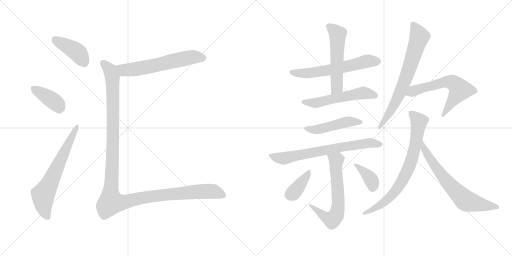
t = 0.00 s
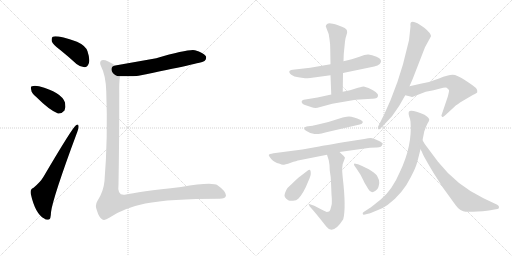
t = 2.54 s
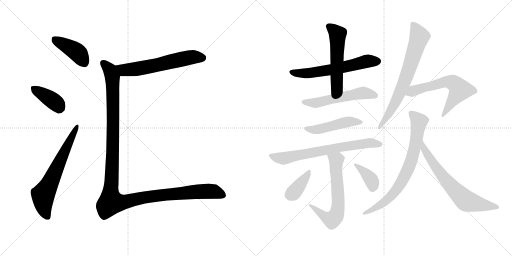
t = 5.07 s
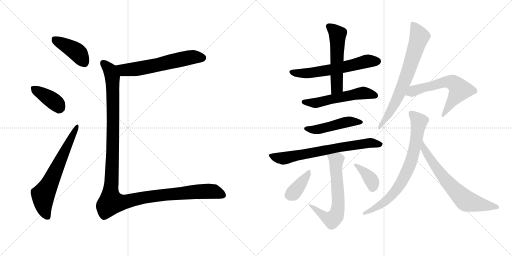
t = 7.61 s
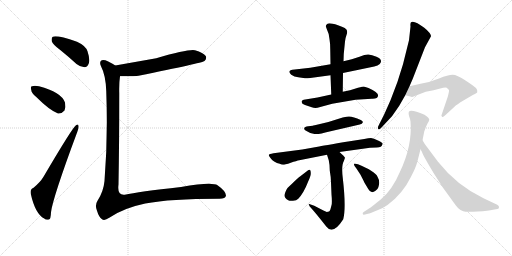
t = 10.14 s
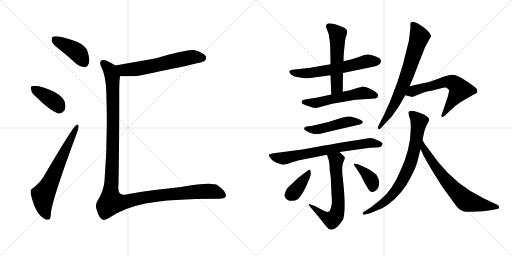
t = 12.68 s

The animated SVG that drew these frames (rendered in a browser with its animation timeline set to each time). Animation: 17 CSS @keyframes rules; one cycle of 12.68 s.

<svg version="1.1" viewBox="0 0 2048 1024" xmlns="http://www.w3.org/2000/svg">
  <g stroke="lightgray" stroke-dasharray="1,1" stroke-width="1" transform="scale(4, 4)">
    <line x1="0" y1="0" x2="256" y2="256"></line>
    <line x1="256" y1="0" x2="0" y2="256"></line>
    <line x1="128" y1="0" x2="128" y2="256"></line>
    <line x1="0" y1="128" x2="256" y2="128"></line>
    <line x1="256" y1="0" x2="512" y2="256"></line>
    <line x1="512" y1="0" x2="256" y2="256"></line>
    <line x1="384" y1="0" x2="384" y2="256"></line>
    <line x1="256" y1="128" x2="512" y2="128"></line>
  </g>
<g transform="scale(1, -1) translate(0, -850)">
   <style type="text/css">
    @keyframes keyframes0 {
      from {
       stroke: black;
       stroke-dashoffset: 412;
       stroke-width: 128;
       }
       57% {
       animation-timing-function: step-end;
       stroke: black;
       stroke-dashoffset: 0;
       stroke-width: 128;
       }
       to {
       stroke: black;
       stroke-width: 1024;
       }
       }
       #make-me-a-hanzi-animation-0 {
         animation: keyframes0 0.585286s both;
         animation-delay: 0.000000s;
         animation-timing-function: linear;
       }
    @keyframes keyframes1 {
      from {
       stroke: black;
       stroke-dashoffset: 385;
       stroke-width: 128;
       }
       56% {
       animation-timing-function: step-end;
       stroke: black;
       stroke-dashoffset: 0;
       stroke-width: 128;
       }
       to {
       stroke: black;
       stroke-width: 1024;
       }
       }
       #make-me-a-hanzi-animation-1 {
         animation: keyframes1 0.563314s both;
         animation-delay: 0.585286s;
         animation-timing-function: linear;
       }
    @keyframes keyframes2 {
      from {
       stroke: black;
       stroke-dashoffset: 652;
       stroke-width: 128;
       }
       68% {
       animation-timing-function: step-end;
       stroke: black;
       stroke-dashoffset: 0;
       stroke-width: 128;
       }
       to {
       stroke: black;
       stroke-width: 1024;
       }
       }
       #make-me-a-hanzi-animation-2 {
         animation: keyframes2 0.780599s both;
         animation-delay: 1.148600s;
         animation-timing-function: linear;
       }
    @keyframes keyframes3 {
      from {
       stroke: black;
       stroke-dashoffset: 606;
       stroke-width: 128;
       }
       66% {
       animation-timing-function: step-end;
       stroke: black;
       stroke-dashoffset: 0;
       stroke-width: 128;
       }
       to {
       stroke: black;
       stroke-width: 1024;
       }
       }
       #make-me-a-hanzi-animation-3 {
         animation: keyframes3 0.743164s both;
         animation-delay: 1.929199s;
         animation-timing-function: linear;
       }
    @keyframes keyframes4 {
      from {
       stroke: black;
       stroke-dashoffset: 1281;
       stroke-width: 128;
       }
       81% {
       animation-timing-function: step-end;
       stroke: black;
       stroke-dashoffset: 0;
       stroke-width: 128;
       }
       to {
       stroke: black;
       stroke-width: 1024;
       }
       }
       #make-me-a-hanzi-animation-4 {
         animation: keyframes4 1.292480s both;
         animation-delay: 2.672363s;
         animation-timing-function: linear;
       }
    @keyframes keyframes5 {
      from {
       stroke: black;
       stroke-dashoffset: 600;
       stroke-width: 128;
       }
       66% {
       animation-timing-function: step-end;
       stroke: black;
       stroke-dashoffset: 0;
       stroke-width: 128;
       }
       to {
       stroke: black;
       stroke-width: 1024;
       }
       }
       #make-me-a-hanzi-animation-5 {
         animation: keyframes5 0.738281s both;
         animation-delay: 3.964843s;
         animation-timing-function: linear;
       }
    @keyframes keyframes6 {
      from {
       stroke: black;
       stroke-dashoffset: 541;
       stroke-width: 128;
       }
       64% {
       animation-timing-function: step-end;
       stroke: black;
       stroke-dashoffset: 0;
       stroke-width: 128;
       }
       to {
       stroke: black;
       stroke-width: 1024;
       }
       }
       #make-me-a-hanzi-animation-6 {
         animation: keyframes6 0.690267s both;
         animation-delay: 4.703124s;
         animation-timing-function: linear;
       }
    @keyframes keyframes7 {
      from {
       stroke: black;
       stroke-dashoffset: 545;
       stroke-width: 128;
       }
       64% {
       animation-timing-function: step-end;
       stroke: black;
       stroke-dashoffset: 0;
       stroke-width: 128;
       }
       to {
       stroke: black;
       stroke-width: 1024;
       }
       }
       #make-me-a-hanzi-animation-7 {
         animation: keyframes7 0.693522s both;
         animation-delay: 5.393391s;
         animation-timing-function: linear;
       }
    @keyframes keyframes8 {
      from {
       stroke: black;
       stroke-dashoffset: 477;
       stroke-width: 128;
       }
       61% {
       animation-timing-function: step-end;
       stroke: black;
       stroke-dashoffset: 0;
       stroke-width: 128;
       }
       to {
       stroke: black;
       stroke-width: 1024;
       }
       }
       #make-me-a-hanzi-animation-8 {
         animation: keyframes8 0.638184s both;
         animation-delay: 6.086913s;
         animation-timing-function: linear;
       }
    @keyframes keyframes9 {
      from {
       stroke: black;
       stroke-dashoffset: 710;
       stroke-width: 128;
       }
       70% {
       animation-timing-function: step-end;
       stroke: black;
       stroke-dashoffset: 0;
       stroke-width: 128;
       }
       to {
       stroke: black;
       stroke-width: 1024;
       }
       }
       #make-me-a-hanzi-animation-9 {
         animation: keyframes9 0.827799s both;
         animation-delay: 6.725097s;
         animation-timing-function: linear;
       }
    @keyframes keyframes10 {
      from {
       stroke: black;
       stroke-dashoffset: 643;
       stroke-width: 128;
       }
       68% {
       animation-timing-function: step-end;
       stroke: black;
       stroke-dashoffset: 0;
       stroke-width: 128;
       }
       to {
       stroke: black;
       stroke-width: 1024;
       }
       }
       #make-me-a-hanzi-animation-10 {
         animation: keyframes10 0.773275s both;
         animation-delay: 7.552896s;
         animation-timing-function: linear;
       }
    @keyframes keyframes11 {
      from {
       stroke: black;
       stroke-dashoffset: 378;
       stroke-width: 128;
       }
       55% {
       animation-timing-function: step-end;
       stroke: black;
       stroke-dashoffset: 0;
       stroke-width: 128;
       }
       to {
       stroke: black;
       stroke-width: 1024;
       }
       }
       #make-me-a-hanzi-animation-11 {
         animation: keyframes11 0.557617s both;
         animation-delay: 8.326171s;
         animation-timing-function: linear;
       }
    @keyframes keyframes12 {
      from {
       stroke: black;
       stroke-dashoffset: 377;
       stroke-width: 128;
       }
       55% {
       animation-timing-function: step-end;
       stroke: black;
       stroke-dashoffset: 0;
       stroke-width: 128;
       }
       to {
       stroke: black;
       stroke-width: 1024;
       }
       }
       #make-me-a-hanzi-animation-12 {
         animation: keyframes12 0.556803s both;
         animation-delay: 8.883788s;
         animation-timing-function: linear;
       }
    @keyframes keyframes13 {
      from {
       stroke: black;
       stroke-dashoffset: 713;
       stroke-width: 128;
       }
       70% {
       animation-timing-function: step-end;
       stroke: black;
       stroke-dashoffset: 0;
       stroke-width: 128;
       }
       to {
       stroke: black;
       stroke-width: 1024;
       }
       }
       #make-me-a-hanzi-animation-13 {
         animation: keyframes13 0.830241s both;
         animation-delay: 9.440591s;
         animation-timing-function: linear;
       }
    @keyframes keyframes14 {
      from {
       stroke: black;
       stroke-dashoffset: 609;
       stroke-width: 128;
       }
       66% {
       animation-timing-function: step-end;
       stroke: black;
       stroke-dashoffset: 0;
       stroke-width: 128;
       }
       to {
       stroke: black;
       stroke-width: 1024;
       }
       }
       #make-me-a-hanzi-animation-14 {
         animation: keyframes14 0.745605s both;
         animation-delay: 10.270832s;
         animation-timing-function: linear;
       }
    @keyframes keyframes15 {
      from {
       stroke: black;
       stroke-dashoffset: 756;
       stroke-width: 128;
       }
       71% {
       animation-timing-function: step-end;
       stroke: black;
       stroke-dashoffset: 0;
       stroke-width: 128;
       }
       to {
       stroke: black;
       stroke-width: 1024;
       }
       }
       #make-me-a-hanzi-animation-15 {
         animation: keyframes15 0.865234s both;
         animation-delay: 11.016437s;
         animation-timing-function: linear;
       }
    @keyframes keyframes16 {
      from {
       stroke: black;
       stroke-dashoffset: 672;
       stroke-width: 128;
       }
       69% {
       animation-timing-function: step-end;
       stroke: black;
       stroke-dashoffset: 0;
       stroke-width: 128;
       }
       to {
       stroke: black;
       stroke-width: 1024;
       }
       }
       #make-me-a-hanzi-animation-16 {
         animation: keyframes16 0.796875s both;
         animation-delay: 11.881671s;
         animation-timing-function: linear;
       }
</style>
<path d="M 241.0 650.0 Q 272.0 625.0 306.0 594.0 Q 322.0 581.0 338.0 581.0 Q 350.0 582.0 355.0 596.0 Q 361.0 612.0 350.0 645.0 Q 343.0 667.0 308.0 683.0 Q 226.0 711.0 211.0 703.0 Q 205.0 699.0 207.0 685.0 Q 211.0 672.0 241.0 650.0 Z" fill="lightgray"></path> 
<path d="M 144.0 463.0 Q 198.0 409.0 232.0 396.0 Q 248.0 395.0 258.0 408.0 Q 264.0 423.0 260.0 440.0 Q 245.0 482.0 156.0 505.0 Q 138.0 509.0 128.0 505.0 Q 121.0 504.0 125.0 490.0 Q 126.0 477.0 144.0 463.0 Z" fill="lightgray"></path> 
<path d="M 133.0 98.0 Q 120.0 94.0 123.0 75.0 Q 141.0 -6.0 177.0 -24.0 Q 184.0 -31.0 196.0 -28.0 Q 203.0 -27.0 204.0 1.0 Q 211.0 59.0 309.0 322.0 Q 316.0 340.0 314.0 346.0 Q 313.0 356.0 304.0 349.0 Q 291.0 342.0 174.0 143.0 Q 161.0 121.0 133.0 98.0 Z" fill="lightgray"></path> 
<path d="M 480.0 545.0 Q 546.0 545.0 554.0 547.0 Q 807.0 598.0 818.0 606.0 Q 828.0 616.0 823.0 626.0 Q 814.0 639.0 780.0 649.0 Q 756.0 655.0 625.0 617.0 L 461.0 588.0 C 431.0 583.0 450.0 545.0 480.0 545.0 Z" fill="lightgray"></path> 
<path d="M 461.0 588.0 Q 451.0 595.0 433.0 604.0 Q 412.0 614.0 404.0 607.0 Q 397.0 600.0 404.0 585.0 Q 423.0 549.0 425.0 485.0 Q 432.0 298.0 418.0 126.0 Q 414.0 83.0 389.0 45.0 Q 379.0 29.0 388.0 7.0 Q 395.0 -17.0 407.0 -26.0 Q 417.0 -35.0 437.0 -21.0 Q 494.0 18.0 581.0 36.0 Q 681.0 55.0 874.0 55.0 Q 902.0 54.0 904.0 68.0 Q 903.0 86.0 870.0 109.0 Q 849.0 124.0 724.0 102.0 Q 552.0 83.0 499.0 71.0 Q 468.0 67.0 474.0 112.0 Q 477.0 275.0 477.0 478.0 Q 476.0 518.0 480.0 545.0 C 483.0 575.0 483.0 576.0 461.0 588.0 Z" fill="lightgray"></path> 
<path d="M 1322.0 593.0 L 1241.0 579.0 L 1179.0 572.0 Q 1144.0 570.0 1165.0 551.0 Q 1177.0 543.0 1193.0 541.0 L 1220.0 537.0 Q 1223.0 536.0 1241.0 538.0 L 1322.0 549.0 L 1372.0 558.0 L 1497.0 584.0 Q 1512.0 587.0 1519.0 594.0 Q 1534.0 611.0 1506.0 623.0 Q 1487.0 630.0 1474.0 632.0 Q 1462.0 633.0 1438.0 623.0 L 1407.0 613.0 L 1374.0 605.0 L 1322.0 593.0 Z" fill="lightgray"></path> 
<path d="M 1303.0 745.0 L 1307.0 734.0 Q 1316.0 717.0 1318.0 693.0 Q 1321.0 678.0 1321.0 651.0 L 1322.0 593.0 L 1322.0 549.0 L 1325.0 472.0 C 1326.0 442.0 1371.0 453.0 1371.0 483.0 L 1372.0 558.0 L 1374.0 605.0 L 1375.0 634.0 L 1380.0 684.0 Q 1382.0 700.0 1386.0 710.0 Q 1390.0 720.0 1388.0 727.0 Q 1388.0 738.0 1352.0 749.0 Q 1317.0 760.0 1310.0 755.0 Q 1303.0 750.0 1303.0 745.0 Z" fill="lightgray"></path> 
<path d="M 1325.0 472.0 L 1270.0 460.0 L 1215.0 451.0 Q 1209.0 451.0 1207.0 445.0 Q 1204.0 436.0 1220.0 430.0 L 1247.0 421.0 Q 1257.0 417.0 1270.0 419.0 L 1329.0 435.0 L 1422.0 451.0 L 1487.0 455.0 Q 1512.0 454.0 1512.0 467.0 Q 1516.0 479.0 1474.0 498.0 L 1455.0 504.0 Q 1452.0 504.0 1432.0 499.0 L 1400.0 489.0 L 1371.0 483.0 L 1325.0 472.0 Z" fill="lightgray"></path> 
<path d="M 1251.0 347.0 L 1233.0 345.0 Q 1218.0 344.0 1217.0 337.0 Q 1215.0 331.0 1226.0 326.0 Q 1240.0 316.0 1258.0 314.0 Q 1276.0 312.0 1318.0 324.0 L 1439.0 352.0 Q 1449.0 354.0 1451.0 360.0 Q 1453.0 366.0 1443.0 370.0 Q 1405.0 388.0 1387.0 383.0 Q 1377.0 383.0 1342.0 371.0 Q 1308.0 359.0 1280.0 354.0 Q 1252.0 348.0 1251.0 347.0 Z" fill="lightgray"></path> 
<path d="M 1358.0 242.0 L 1480.0 259.0 L 1507.0 260.0 Q 1528.0 261.0 1529.0 271.0 L 1531.0 275.0 Q 1531.0 279.0 1512.0 288.0 Q 1494.0 297.0 1484.0 298.0 Q 1475.0 298.0 1457.0 294.0 L 1399.0 285.0 Q 1288.0 267.0 1271.0 263.0 L 1209.0 252.0 L 1094.0 237.0 Q 1076.0 234.0 1075.0 230.0 Q 1075.0 226.0 1085.0 214.0 Q 1095.0 201.0 1119.0 195.0 Q 1126.0 191.0 1132.0 191.0 Q 1139.0 191.0 1163.0 199.0 Q 1187.0 207.0 1197.0 209.0 L 1308.0 231.0 L 1358.0 242.0 Z" fill="lightgray"></path> 
<path d="M 1319.0 168.0 Q 1324.0 140.0 1324.0 120.0 L 1326.0 72.0 Q 1329.0 40.0 1326.0 29.0 L 1322.0 14.0 Q 1321.0 10.0 1319.0 7.0 Q 1317.0 4.0 1316.0 4.0 L 1307.0 2.0 Q 1293.0 8.0 1282.0 14.0 L 1257.0 27.0 L 1237.0 34.0 Q 1234.0 36.0 1235.0 32.0 L 1239.0 24.0 Q 1262.0 -1.0 1305.0 -56.0 Q 1332.0 -92.0 1373.0 -27.0 Q 1385.0 18.0 1371.0 139.0 Q 1365.0 188.0 1375.0 205.0 L 1380.0 219.0 L 1374.0 227.0 Q 1369.0 231.0 1358.0 242.0 C 1337.0 263.0 1299.0 260.0 1308.0 231.0 L 1315.0 209.0 L 1318.0 190.0 L 1319.0 168.0 Z" fill="lightgray"></path> 
<path d="M 1193.0 55.0 Q 1214.0 76.0 1234.0 127.0 Q 1243.0 147.0 1243.0 155.0 Q 1244.0 182.0 1226.0 164.0 L 1200.0 144.0 Q 1194.0 141.0 1168.0 115.0 L 1154.0 102.0 Q 1146.0 96.0 1139.0 74.0 Q 1134.0 60.0 1153.0 49.0 Q 1158.0 46.0 1172.0 47.0 Q 1186.0 48.0 1193.0 55.0 Z" fill="lightgray"></path> 
<path d="M 1432.0 193.0 L 1418.0 196.0 Q 1417.0 196.0 1416.0 193.0 Q 1415.0 190.0 1425.0 177.0 L 1442.0 151.0 Q 1458.0 120.0 1458.0 119.0 L 1473.0 94.0 Q 1484.0 73.0 1502.0 87.0 Q 1512.0 95.0 1513.0 100.0 Q 1515.0 105.0 1517.0 118.0 Q 1517.0 132.0 1510.0 143.0 Q 1501.0 165.0 1432.0 193.0 Z" fill="lightgray"></path> 
<path d="M 1642.0 744.0 L 1636.0 689.0 L 1612.0 593.0 Q 1592.0 522.0 1562.0 449.0 L 1537.0 393.0 L 1513.0 345.0 Q 1510.0 339.0 1513.0 334.0 Q 1516.0 329.0 1524.0 338.0 L 1568.0 385.0 L 1597.0 427.0 L 1621.0 469.0 L 1638.0 505.0 L 1651.0 535.0 L 1700.0 661.0 L 1724.0 705.0 Q 1723.0 718.0 1697.0 739.0 Q 1659.0 768.0 1646.0 762.0 Q 1640.0 760.0 1642.0 744.0 Z" fill="lightgray"></path> 
<path d="M 1621.0 469.0 L 1645.0 463.0 Q 1648.0 461.0 1659.0 466.0 L 1703.0 483.0 L 1734.0 489.0 L 1761.0 496.0 Q 1781.0 502.0 1787.0 499.0 L 1796.0 490.0 Q 1797.0 485.0 1791.0 463.0 L 1768.0 395.0 Q 1763.0 387.0 1768.0 383.0 Q 1771.0 379.0 1782.0 390.0 L 1820.0 425.0 Q 1826.0 431.0 1852.0 447.0 L 1893.0 471.0 Q 1908.0 478.0 1909.0 481.0 Q 1911.0 490.0 1904.0 498.0 Q 1897.0 505.0 1862.0 528.0 Q 1828.0 551.0 1810.0 551.0 Q 1793.0 551.0 1756.0 536.0 Q 1720.0 521.0 1682.0 515.0 L 1638.0 505.0 C 1609.0 498.0 1592.0 476.0 1621.0 469.0 Z" fill="lightgray"></path> 
<path d="M 1690.0 289.0 L 1697.0 324.0 Q 1704.0 345.0 1710.0 356.0 Q 1717.0 367.0 1717.0 372.0 Q 1717.0 378.0 1698.0 391.0 Q 1641.0 415.0 1635.0 402.0 Q 1633.0 395.0 1637.0 383.0 Q 1642.0 371.0 1642.0 364.0 Q 1650.0 267.0 1599.0 161.0 Q 1570.0 92.0 1524.0 53.0 L 1484.0 21.0 L 1456.0 3.0 Q 1449.0 0.0 1451.0 -6.0 Q 1452.0 -10.0 1460.0 -8.0 L 1472.0 -5.0 Q 1477.0 -5.0 1483.0 -2.0 L 1512.0 10.0 Q 1535.0 19.0 1550.0 30.0 Q 1611.0 75.0 1644.0 143.0 Q 1663.0 179.0 1669.0 202.0 Q 1675.0 225.0 1682.0 253.0 L 1690.0 289.0 Z" fill="lightgray"></path> 
<path d="M 1682.0 253.0 L 1688.0 242.0 Q 1691.0 230.0 1735.0 157.0 L 1772.0 99.0 L 1804.0 55.0 Q 1825.0 25.0 1833.0 17.0 Q 1841.0 9.0 1853.0 5.0 Q 1865.0 1.0 1910.0 4.0 Q 1955.0 6.0 1972.0 11.0 L 1990.0 14.0 Q 1996.0 15.0 1996.0 21.0 Q 1997.0 26.0 1989.0 31.0 L 1934.0 57.0 Q 1826.0 109.0 1752.0 203.0 L 1699.0 274.0 L 1690.0 289.0 C 1675.0 315.0 1668.0 280.0 1682.0 253.0 Z" fill="lightgray"></path> 
      <clipPath id="make-me-a-hanzi-clip-0">
      <path d="M 241.0 650.0 Q 272.0 625.0 306.0 594.0 Q 322.0 581.0 338.0 581.0 Q 350.0 582.0 355.0 596.0 Q 361.0 612.0 350.0 645.0 Q 343.0 667.0 308.0 683.0 Q 226.0 711.0 211.0 703.0 Q 205.0 699.0 207.0 685.0 Q 211.0 672.0 241.0 650.0 Z" fill="lightgray"></path>
      </clipPath>
      <path clip-path="url(#make-me-a-hanzi-clip-0)" d="M 216.0 695.0 L 302.0 646.0 L 336.0 600.0 " fill="none" id="make-me-a-hanzi-animation-0" stroke-dasharray="284 568" stroke-linecap="round"></path>

      <clipPath id="make-me-a-hanzi-clip-1">
      <path d="M 144.0 463.0 Q 198.0 409.0 232.0 396.0 Q 248.0 395.0 258.0 408.0 Q 264.0 423.0 260.0 440.0 Q 245.0 482.0 156.0 505.0 Q 138.0 509.0 128.0 505.0 Q 121.0 504.0 125.0 490.0 Q 126.0 477.0 144.0 463.0 Z" fill="lightgray"></path>
      </clipPath>
      <path clip-path="url(#make-me-a-hanzi-clip-1)" d="M 136.0 496.0 L 204.0 453.0 L 239.0 419.0 " fill="none" id="make-me-a-hanzi-animation-1" stroke-dasharray="257 514" stroke-linecap="round"></path>

      <clipPath id="make-me-a-hanzi-clip-2">
      <path d="M 133.0 98.0 Q 120.0 94.0 123.0 75.0 Q 141.0 -6.0 177.0 -24.0 Q 184.0 -31.0 196.0 -28.0 Q 203.0 -27.0 204.0 1.0 Q 211.0 59.0 309.0 322.0 Q 316.0 340.0 314.0 346.0 Q 313.0 356.0 304.0 349.0 Q 291.0 342.0 174.0 143.0 Q 161.0 121.0 133.0 98.0 Z" fill="lightgray"></path>
      </clipPath>
      <path clip-path="url(#make-me-a-hanzi-clip-2)" d="M 190.0 -18.0 L 175.0 20.0 L 172.0 71.0 L 205.0 128.0 L 308.0 343.0 " fill="none" id="make-me-a-hanzi-animation-2" stroke-dasharray="524 1048" stroke-linecap="round"></path>

      <clipPath id="make-me-a-hanzi-clip-3">
      <path d="M 480.0 545.0 Q 546.0 545.0 554.0 547.0 Q 807.0 598.0 818.0 606.0 Q 828.0 616.0 823.0 626.0 Q 814.0 639.0 780.0 649.0 Q 756.0 655.0 625.0 617.0 L 461.0 588.0 C 431.0 583.0 450.0 545.0 480.0 545.0 Z" fill="lightgray"></path>
      </clipPath>
      <path clip-path="url(#make-me-a-hanzi-clip-3)" d="M 470.0 583.0 L 497.0 569.0 L 513.0 570.0 L 618.0 586.0 L 764.0 621.0 L 811.0 617.0 " fill="none" id="make-me-a-hanzi-animation-3" stroke-dasharray="478 956" stroke-linecap="round"></path>

      <clipPath id="make-me-a-hanzi-clip-4">
      <path d="M 461.0 588.0 Q 451.0 595.0 433.0 604.0 Q 412.0 614.0 404.0 607.0 Q 397.0 600.0 404.0 585.0 Q 423.0 549.0 425.0 485.0 Q 432.0 298.0 418.0 126.0 Q 414.0 83.0 389.0 45.0 Q 379.0 29.0 388.0 7.0 Q 395.0 -17.0 407.0 -26.0 Q 417.0 -35.0 437.0 -21.0 Q 494.0 18.0 581.0 36.0 Q 681.0 55.0 874.0 55.0 Q 902.0 54.0 904.0 68.0 Q 903.0 86.0 870.0 109.0 Q 849.0 124.0 724.0 102.0 Q 552.0 83.0 499.0 71.0 Q 468.0 67.0 474.0 112.0 Q 477.0 275.0 477.0 478.0 Q 476.0 518.0 480.0 545.0 C 483.0 575.0 483.0 576.0 461.0 588.0 Z" fill="lightgray"></path>
      </clipPath>
      <path clip-path="url(#make-me-a-hanzi-clip-4)" d="M 412.0 599.0 L 440.0 569.0 L 450.0 541.0 L 452.0 301.0 L 444.0 41.0 L 482.0 39.0 L 585.0 62.0 L 763.0 82.0 L 849.0 85.0 L 892.0 70.0 " fill="none" id="make-me-a-hanzi-animation-4" stroke-dasharray="1153 2306" stroke-linecap="round"></path>

      <clipPath id="make-me-a-hanzi-clip-5">
      <path d="M 1322.0 593.0 L 1241.0 579.0 L 1179.0 572.0 Q 1144.0 570.0 1165.0 551.0 Q 1177.0 543.0 1193.0 541.0 L 1220.0 537.0 Q 1223.0 536.0 1241.0 538.0 L 1322.0 549.0 L 1372.0 558.0 L 1497.0 584.0 Q 1512.0 587.0 1519.0 594.0 Q 1534.0 611.0 1506.0 623.0 Q 1487.0 630.0 1474.0 632.0 Q 1462.0 633.0 1438.0 623.0 L 1407.0 613.0 L 1374.0 605.0 L 1322.0 593.0 Z" fill="lightgray"></path>
      </clipPath>
      <path clip-path="url(#make-me-a-hanzi-clip-5)" d="M 1170.0 563.0 L 1177.0 558.0 L 1232.0 557.0 L 1324.0 571.0 L 1465.0 604.0 L 1507.0 606.0 " fill="none" id="make-me-a-hanzi-animation-5" stroke-dasharray="472 944" stroke-linecap="round"></path>

      <clipPath id="make-me-a-hanzi-clip-6">
      <path d="M 1303.0 745.0 L 1307.0 734.0 Q 1316.0 717.0 1318.0 693.0 Q 1321.0 678.0 1321.0 651.0 L 1322.0 593.0 L 1322.0 549.0 L 1325.0 472.0 C 1326.0 442.0 1371.0 453.0 1371.0 483.0 L 1372.0 558.0 L 1374.0 605.0 L 1375.0 634.0 L 1380.0 684.0 Q 1382.0 700.0 1386.0 710.0 Q 1390.0 720.0 1388.0 727.0 Q 1388.0 738.0 1352.0 749.0 Q 1317.0 760.0 1310.0 755.0 Q 1303.0 750.0 1303.0 745.0 Z" fill="lightgray"></path>
      </clipPath>
      <path clip-path="url(#make-me-a-hanzi-clip-6)" d="M 1316.0 743.0 L 1351.0 714.0 L 1348.0 502.0 L 1331.0 480.0 " fill="none" id="make-me-a-hanzi-animation-6" stroke-dasharray="413 826" stroke-linecap="round"></path>

      <clipPath id="make-me-a-hanzi-clip-7">
      <path d="M 1325.0 472.0 L 1270.0 460.0 L 1215.0 451.0 Q 1209.0 451.0 1207.0 445.0 Q 1204.0 436.0 1220.0 430.0 L 1247.0 421.0 Q 1257.0 417.0 1270.0 419.0 L 1329.0 435.0 L 1422.0 451.0 L 1487.0 455.0 Q 1512.0 454.0 1512.0 467.0 Q 1516.0 479.0 1474.0 498.0 L 1455.0 504.0 Q 1452.0 504.0 1432.0 499.0 L 1400.0 489.0 L 1371.0 483.0 L 1325.0 472.0 Z" fill="lightgray"></path>
      </clipPath>
      <path clip-path="url(#make-me-a-hanzi-clip-7)" d="M 1215.0 442.0 L 1263.0 438.0 L 1445.0 478.0 L 1499.0 469.0 " fill="none" id="make-me-a-hanzi-animation-7" stroke-dasharray="417 834" stroke-linecap="round"></path>

      <clipPath id="make-me-a-hanzi-clip-8">
      <path d="M 1251.0 347.0 L 1233.0 345.0 Q 1218.0 344.0 1217.0 337.0 Q 1215.0 331.0 1226.0 326.0 Q 1240.0 316.0 1258.0 314.0 Q 1276.0 312.0 1318.0 324.0 L 1439.0 352.0 Q 1449.0 354.0 1451.0 360.0 Q 1453.0 366.0 1443.0 370.0 Q 1405.0 388.0 1387.0 383.0 Q 1377.0 383.0 1342.0 371.0 Q 1308.0 359.0 1280.0 354.0 Q 1252.0 348.0 1251.0 347.0 Z" fill="lightgray"></path>
      </clipPath>
      <path clip-path="url(#make-me-a-hanzi-clip-8)" d="M 1225.0 335.0 L 1287.0 335.0 L 1401.0 364.0 L 1442.0 361.0 " fill="none" id="make-me-a-hanzi-animation-8" stroke-dasharray="349 698" stroke-linecap="round"></path>

      <clipPath id="make-me-a-hanzi-clip-9">
      <path d="M 1358.0 242.0 L 1480.0 259.0 L 1507.0 260.0 Q 1528.0 261.0 1529.0 271.0 L 1531.0 275.0 Q 1531.0 279.0 1512.0 288.0 Q 1494.0 297.0 1484.0 298.0 Q 1475.0 298.0 1457.0 294.0 L 1399.0 285.0 Q 1288.0 267.0 1271.0 263.0 L 1209.0 252.0 L 1094.0 237.0 Q 1076.0 234.0 1075.0 230.0 Q 1075.0 226.0 1085.0 214.0 Q 1095.0 201.0 1119.0 195.0 Q 1126.0 191.0 1132.0 191.0 Q 1139.0 191.0 1163.0 199.0 Q 1187.0 207.0 1197.0 209.0 L 1308.0 231.0 L 1358.0 242.0 Z" fill="lightgray"></path>
      </clipPath>
      <path clip-path="url(#make-me-a-hanzi-clip-9)" d="M 1080.0 229.0 L 1108.0 219.0 L 1138.0 217.0 L 1390.0 267.0 L 1480.0 279.0 L 1526.0 275.0 " fill="none" id="make-me-a-hanzi-animation-9" stroke-dasharray="582 1164" stroke-linecap="round"></path>

      <clipPath id="make-me-a-hanzi-clip-10">
      <path d="M 1319.0 168.0 Q 1324.0 140.0 1324.0 120.0 L 1326.0 72.0 Q 1329.0 40.0 1326.0 29.0 L 1322.0 14.0 Q 1321.0 10.0 1319.0 7.0 Q 1317.0 4.0 1316.0 4.0 L 1307.0 2.0 Q 1293.0 8.0 1282.0 14.0 L 1257.0 27.0 L 1237.0 34.0 Q 1234.0 36.0 1235.0 32.0 L 1239.0 24.0 Q 1262.0 -1.0 1305.0 -56.0 Q 1332.0 -92.0 1373.0 -27.0 Q 1385.0 18.0 1371.0 139.0 Q 1365.0 188.0 1375.0 205.0 L 1380.0 219.0 L 1374.0 227.0 Q 1369.0 231.0 1358.0 242.0 C 1337.0 263.0 1299.0 260.0 1308.0 231.0 L 1315.0 209.0 L 1318.0 190.0 L 1319.0 168.0 Z" fill="lightgray"></path>
      </clipPath>
      <path clip-path="url(#make-me-a-hanzi-clip-10)" d="M 1315.0 227.0 L 1345.0 209.0 L 1353.0 52.0 L 1346.0 -9.0 L 1340.0 -20.0 L 1324.0 -29.0 L 1304.0 -21.0 L 1240.0 29.0 " fill="none" id="make-me-a-hanzi-animation-10" stroke-dasharray="515 1030" stroke-linecap="round"></path>

      <clipPath id="make-me-a-hanzi-clip-11">
      <path d="M 1193.0 55.0 Q 1214.0 76.0 1234.0 127.0 Q 1243.0 147.0 1243.0 155.0 Q 1244.0 182.0 1226.0 164.0 L 1200.0 144.0 Q 1194.0 141.0 1168.0 115.0 L 1154.0 102.0 Q 1146.0 96.0 1139.0 74.0 Q 1134.0 60.0 1153.0 49.0 Q 1158.0 46.0 1172.0 47.0 Q 1186.0 48.0 1193.0 55.0 Z" fill="lightgray"></path>
      </clipPath>
      <path clip-path="url(#make-me-a-hanzi-clip-11)" d="M 1236.0 162.0 L 1178.0 83.0 L 1159.0 69.0 " fill="none" id="make-me-a-hanzi-animation-11" stroke-dasharray="250 500" stroke-linecap="round"></path>

      <clipPath id="make-me-a-hanzi-clip-12">
      <path d="M 1432.0 193.0 L 1418.0 196.0 Q 1417.0 196.0 1416.0 193.0 Q 1415.0 190.0 1425.0 177.0 L 1442.0 151.0 Q 1458.0 120.0 1458.0 119.0 L 1473.0 94.0 Q 1484.0 73.0 1502.0 87.0 Q 1512.0 95.0 1513.0 100.0 Q 1515.0 105.0 1517.0 118.0 Q 1517.0 132.0 1510.0 143.0 Q 1501.0 165.0 1432.0 193.0 Z" fill="lightgray"></path>
      </clipPath>
      <path clip-path="url(#make-me-a-hanzi-clip-12)" d="M 1421.0 192.0 L 1484.0 132.0 L 1489.0 98.0 " fill="none" id="make-me-a-hanzi-animation-12" stroke-dasharray="249 498" stroke-linecap="round"></path>

      <clipPath id="make-me-a-hanzi-clip-13">
      <path d="M 1642.0 744.0 L 1636.0 689.0 L 1612.0 593.0 Q 1592.0 522.0 1562.0 449.0 L 1537.0 393.0 L 1513.0 345.0 Q 1510.0 339.0 1513.0 334.0 Q 1516.0 329.0 1524.0 338.0 L 1568.0 385.0 L 1597.0 427.0 L 1621.0 469.0 L 1638.0 505.0 L 1651.0 535.0 L 1700.0 661.0 L 1724.0 705.0 Q 1723.0 718.0 1697.0 739.0 Q 1659.0 768.0 1646.0 762.0 Q 1640.0 760.0 1642.0 744.0 Z" fill="lightgray"></path>
      </clipPath>
      <path clip-path="url(#make-me-a-hanzi-clip-13)" d="M 1651.0 754.0 L 1678.0 704.0 L 1676.0 696.0 L 1608.0 497.0 L 1559.0 399.0 L 1517.0 340.0 " fill="none" id="make-me-a-hanzi-animation-13" stroke-dasharray="585 1170" stroke-linecap="round"></path>

      <clipPath id="make-me-a-hanzi-clip-14">
      <path d="M 1621.0 469.0 L 1645.0 463.0 Q 1648.0 461.0 1659.0 466.0 L 1703.0 483.0 L 1734.0 489.0 L 1761.0 496.0 Q 1781.0 502.0 1787.0 499.0 L 1796.0 490.0 Q 1797.0 485.0 1791.0 463.0 L 1768.0 395.0 Q 1763.0 387.0 1768.0 383.0 Q 1771.0 379.0 1782.0 390.0 L 1820.0 425.0 Q 1826.0 431.0 1852.0 447.0 L 1893.0 471.0 Q 1908.0 478.0 1909.0 481.0 Q 1911.0 490.0 1904.0 498.0 Q 1897.0 505.0 1862.0 528.0 Q 1828.0 551.0 1810.0 551.0 Q 1793.0 551.0 1756.0 536.0 Q 1720.0 521.0 1682.0 515.0 L 1638.0 505.0 C 1609.0 498.0 1592.0 476.0 1621.0 469.0 Z" fill="lightgray"></path>
      </clipPath>
      <path clip-path="url(#make-me-a-hanzi-clip-14)" d="M 1628.0 473.0 L 1664.0 491.0 L 1772.0 521.0 L 1811.0 520.0 L 1834.0 501.0 L 1838.0 487.0 L 1774.0 389.0 " fill="none" id="make-me-a-hanzi-animation-14" stroke-dasharray="481 962" stroke-linecap="round"></path>

      <clipPath id="make-me-a-hanzi-clip-15">
      <path d="M 1690.0 289.0 L 1697.0 324.0 Q 1704.0 345.0 1710.0 356.0 Q 1717.0 367.0 1717.0 372.0 Q 1717.0 378.0 1698.0 391.0 Q 1641.0 415.0 1635.0 402.0 Q 1633.0 395.0 1637.0 383.0 Q 1642.0 371.0 1642.0 364.0 Q 1650.0 267.0 1599.0 161.0 Q 1570.0 92.0 1524.0 53.0 L 1484.0 21.0 L 1456.0 3.0 Q 1449.0 0.0 1451.0 -6.0 Q 1452.0 -10.0 1460.0 -8.0 L 1472.0 -5.0 Q 1477.0 -5.0 1483.0 -2.0 L 1512.0 10.0 Q 1535.0 19.0 1550.0 30.0 Q 1611.0 75.0 1644.0 143.0 Q 1663.0 179.0 1669.0 202.0 Q 1675.0 225.0 1682.0 253.0 L 1690.0 289.0 Z" fill="lightgray"></path>
      </clipPath>
      <path clip-path="url(#make-me-a-hanzi-clip-15)" d="M 1643.0 397.0 L 1676.0 365.0 L 1675.0 354.0 L 1658.0 252.0 L 1620.0 147.0 L 1600.0 111.0 L 1556.0 57.0 L 1501.0 17.0 L 1456.0 -3.0 " fill="none" id="make-me-a-hanzi-animation-15" stroke-dasharray="628 1256" stroke-linecap="round"></path>

      <clipPath id="make-me-a-hanzi-clip-16">
      <path d="M 1682.0 253.0 L 1688.0 242.0 Q 1691.0 230.0 1735.0 157.0 L 1772.0 99.0 L 1804.0 55.0 Q 1825.0 25.0 1833.0 17.0 Q 1841.0 9.0 1853.0 5.0 Q 1865.0 1.0 1910.0 4.0 Q 1955.0 6.0 1972.0 11.0 L 1990.0 14.0 Q 1996.0 15.0 1996.0 21.0 Q 1997.0 26.0 1989.0 31.0 L 1934.0 57.0 Q 1826.0 109.0 1752.0 203.0 L 1699.0 274.0 L 1690.0 289.0 C 1675.0 315.0 1668.0 280.0 1682.0 253.0 Z" fill="lightgray"></path>
      </clipPath>
      <path clip-path="url(#make-me-a-hanzi-clip-16)" d="M 1693.0 276.0 L 1696.0 254.0 L 1745.0 176.0 L 1799.0 110.0 L 1853.0 56.0 L 1869.0 44.0 L 1987.0 22.0 " fill="none" id="make-me-a-hanzi-animation-16" stroke-dasharray="544 1088" stroke-linecap="round"></path>

</g>
</svg>
